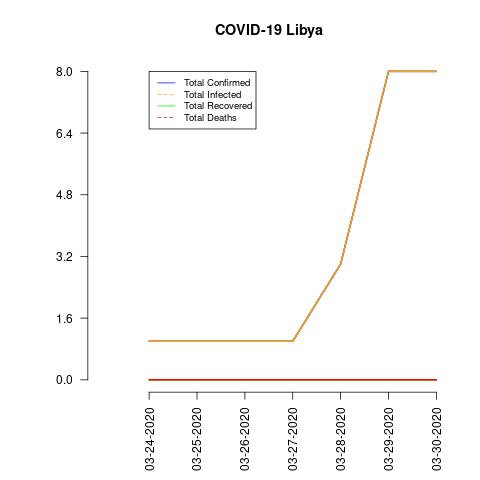

Data behind this chart, as committed beside it:
date, total_confirmed, total_deaths, total_recovered, total_infected, mortality_rate, recovery_rate
03-24-2020, 1, 0, 0, 1, 0.0, 0.0
03-25-2020, 1, 0, 0, 1, 0.0, 0.0
03-26-2020, 1, 0, 0, 1, 0.0, 0.0
03-27-2020, 1, 0, 0, 1, 0.0, 0.0
03-28-2020, 3, 0, 0, 3, 0.0, 0.0
03-29-2020, 8, 0, 0, 8, 0.0, 0.0
03-30-2020, 8, 0, 0, 8, 0.0, 0.0
